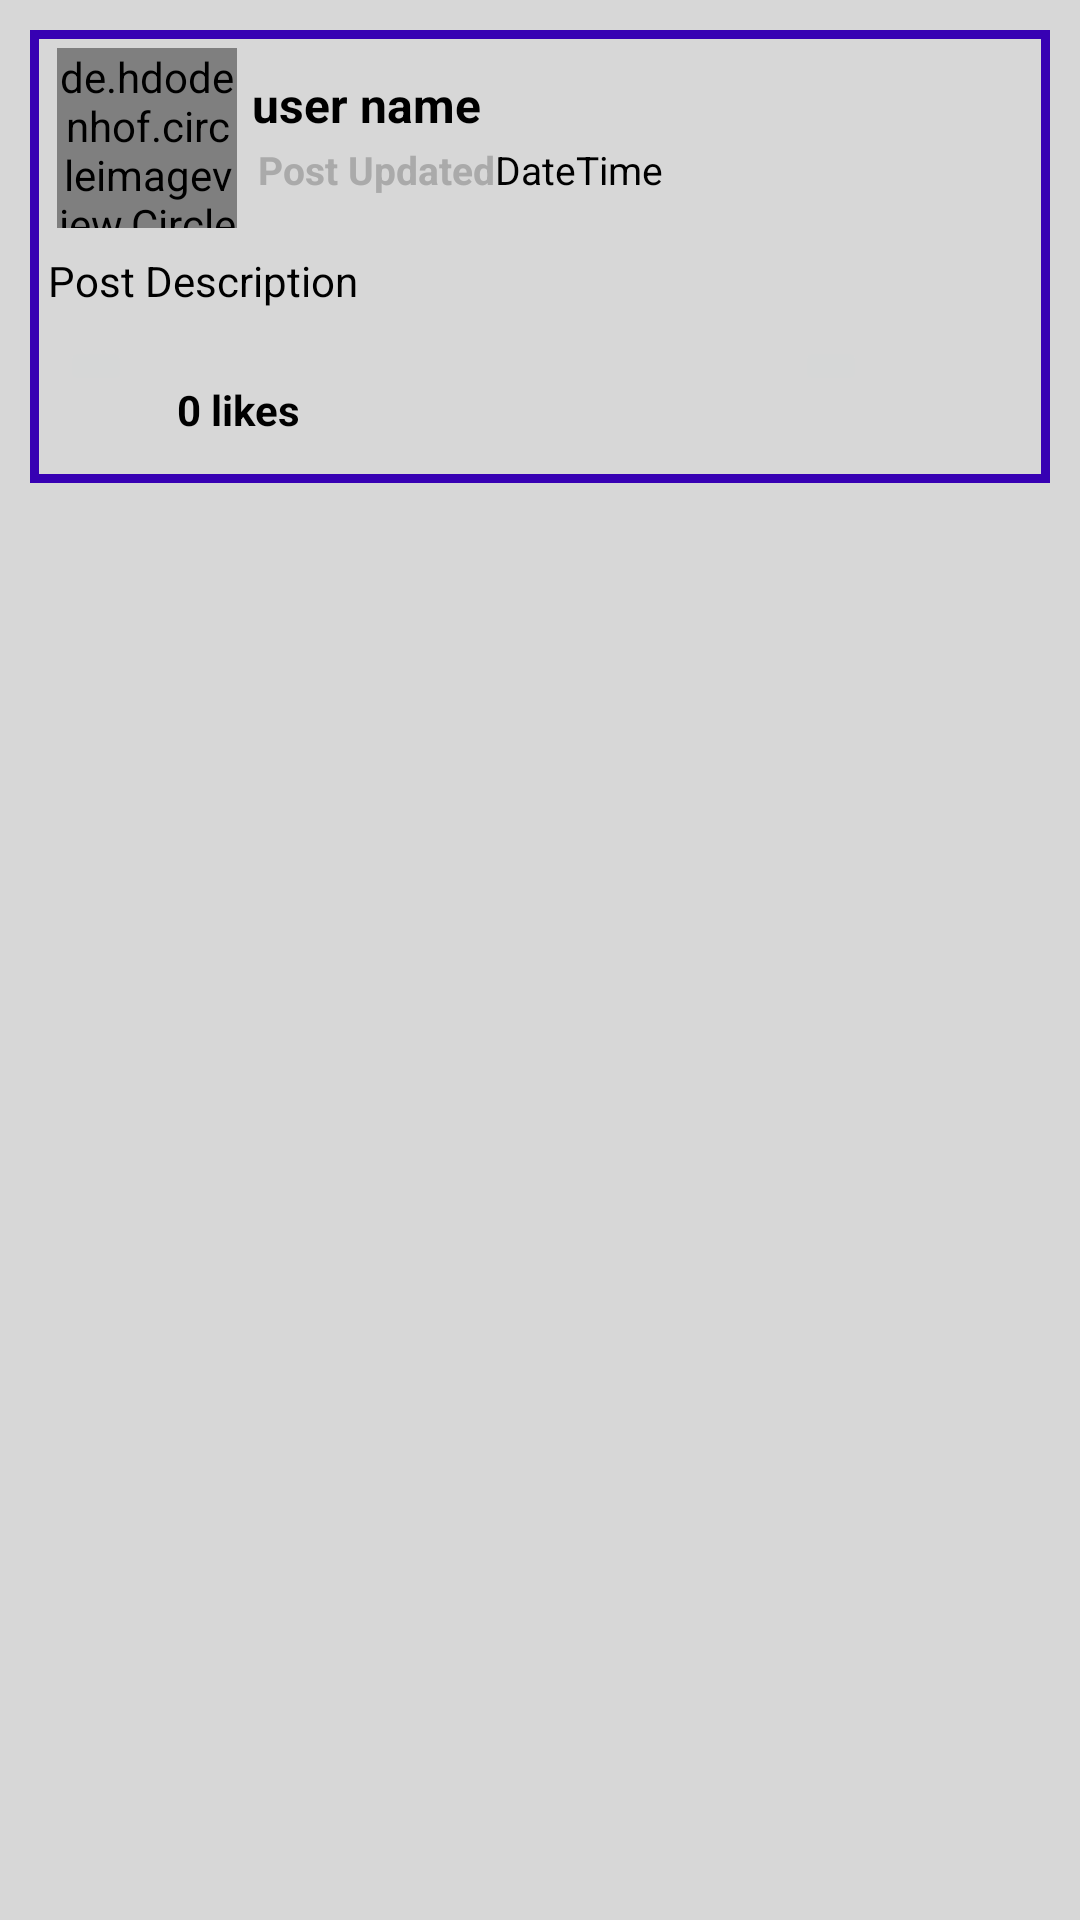

Write the Android layout XML for this screen, with the resource values it uses.
<!-- AndroidManifest.xml: application theme Theme.DSCECONNECT -->
<!-- res/layout/all_posts_layout.xml -->
<?xml version="1.0" encoding="utf-8"?>
<RelativeLayout
    xmlns:android="http://schemas.android.com/apk/res/android"
    android:layout_width="match_parent"
    android:background="@color/mainBackground"
    android:layout_height="wrap_content">

    <LinearLayout
        android:layout_width="match_parent"
        android:layout_height="wrap_content"
        android:orientation="vertical"
        android:layout_marginBottom="4dp"
        android:layout_marginLeft="10dp"
        android:layout_marginRight="10dp"
        android:layout_marginTop="10dp"
        android:background="@drawable/post_border">

        <LinearLayout
            android:layout_width="match_parent"
            android:layout_height="wrap_content"
            android:layout_marginTop="1dp"
            android:padding="5dp"
            android:orientation="horizontal">

            <de.hdodenhof.circleimageview.CircleImageView
                android:id="@+id/post_profile_image"
                android:layout_width="60dp"
                android:layout_height="60dp"
                android:src="@drawable/profile"
                android:scaleType="centerCrop"
                android:layout_marginLeft="4dp"
                />

            <LinearLayout
                android:layout_width="match_parent"
                android:layout_height="wrap_content"
                android:orientation="vertical">

                <TextView
                    android:id="@+id/post_user_name"
                    android:layout_width="match_parent"
                    android:layout_height="wrap_content"
                    android:text="user name"
                    android:layout_marginLeft="5dp"
                    android:layout_marginTop="8dp"
                    android:textAlignment="textStart"
                    android:textSize="16sp"
                    android:textStyle="bold"
                    android:textColor="@android:color/black"/>

                <LinearLayout
                    android:layout_width="match_parent"
                    android:layout_height="wrap_content"
                    android:orientation="horizontal"
                    android:layout_marginLeft="5dp"
                    android:padding="2dp">

                    <TextView
                        android:id="@+id/text"
                        android:layout_width="wrap_content"
                        android:layout_height="wrap_content"
                        android:text="Post Updated"
                        android:textColor="@android:color/darker_gray"
                        android:textSize="13sp"
                        android:textStyle="bold"
                        />

                    <TextView
                        android:id="@+id/post_date"
                        android:layout_width="wrap_content"
                        android:layout_height="wrap_content"
                        android:text="Date"
                        android:textColor="@android:color/black"
                        android:textSize="13sp"
                        />

                    <TextView
                        android:id="@+id/post_time"
                        android:layout_width="wrap_content"
                        android:layout_height="wrap_content"
                        android:text="Time"
                        android:textColor="@android:color/black"
                        android:textSize="13sp"
                        />

                </LinearLayout>

            </LinearLayout>
        </LinearLayout>

        <TextView
            android:layout_width="match_parent"
            android:layout_height="wrap_content"
            android:text="Post Description"
            android:id="@+id/post_description"
            android:layout_marginLeft="3dp"
            android:layout_marginRight="3dp"
            android:padding="3dp"
            android:textSize="14sp"
            android:textColor="@android:color/black"/>

        <ImageView
            android:id="@+id/post_image"
            android:layout_width="match_parent"
            android:layout_height="wrap_content"
            android:layout_margin="3dp"
            android:adjustViewBounds="true"
            android:scaleType="centerCrop"/>

        <LinearLayout
            android:layout_width="match_parent"
            android:layout_height="wrap_content"
            android:orientation="horizontal"
            android:layout_marginLeft="10dp"
            android:layout_marginRight="10dp">

            <ImageButton
                android:id="@+id/like_button"
                android:layout_width="wrap_content"
                android:layout_height="wrap_content"
                android:src="@drawable/dislike"/>

            <TextView
                android:id="@+id/display_no_of_likes"
                android:layout_width="wrap_content"
                android:layout_height="wrap_content"
                android:text="0 likes"
                android:padding="15dp"
                android:textColor="@android:color/black"
                android:textSize="14sp"
                android:textStyle="bold"/>

            <ImageButton
                android:id="@+id/comment_button"
                android:layout_width="wrap_content"
                android:layout_height="wrap_content"
                android:layout_marginLeft="150dp"
                android:baselineAlignBottom="false"
                android:src="@drawable/comment" />

        </LinearLayout>


    </LinearLayout>
</RelativeLayout>
<!-- resources referenced by this layout -->
<resources>
  <color name="mainBackground">#D7D7D7</color>
  <!-- drawable post_border (drawable) -->
  <?xml version="1.0" encoding="utf-8"?>
  <shape xmlns:android="http://schemas.android.com/apk/res/android">
  
      <stroke
          android:width="3dp"
          android:color="@color/design_default_color_primary_dark">
      </stroke>
  </shape>
  <style name="Theme.DSCECONNECT" parent="Theme.MaterialComponents.DayNight.NoActionBar">
          
          <item name="colorPrimary">@color/purple_500</item>
          <item name="colorPrimaryVariant">@color/purple_700</item>
          <item name="colorOnPrimary">@color/white</item>
          
          <item name="colorSecondary">@color/teal_200</item>
          <item name="colorSecondaryVariant">@color/teal_700</item>
          <item name="colorOnSecondary">@color/black</item>
          
          <item name="android:statusBarColor" tools:targetApi="l">?attr/colorPrimaryVariant</item>
          
      </style>
  <color name="purple_500">#FF6200EE</color>
  <color name="purple_700">#FF3700B3</color>
  <color name="white">#FFFFFFFF</color>
  <color name="teal_200">#FF03DAC5</color>
  <color name="teal_700">#FF018786</color>
  <color name="black">#FF000000</color>
</resources>
